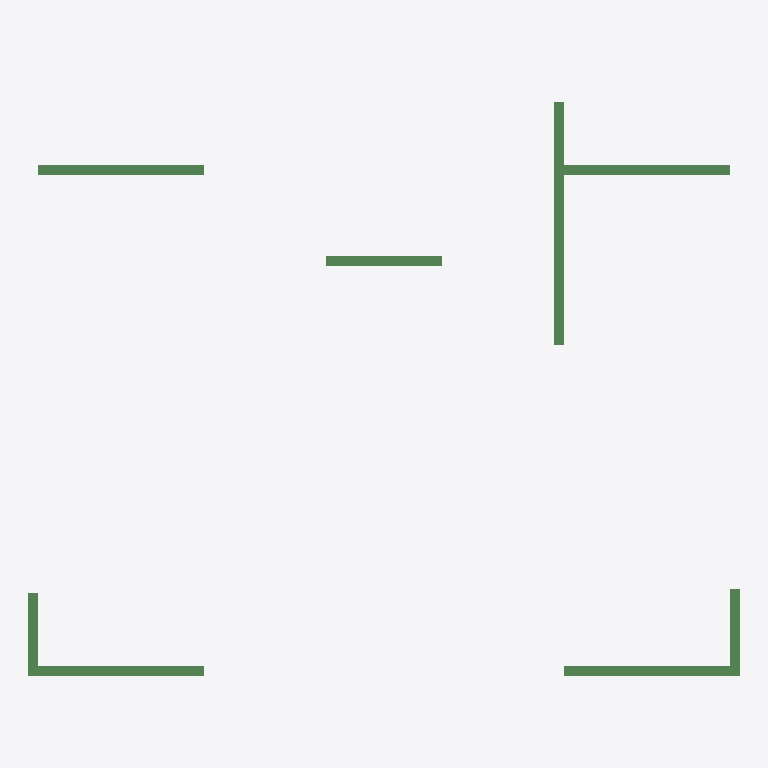
Plan cut of the same IFC building model at storey '3层平面图' (level 6.00 m, cut at 7.40 m), seen from above with north up, elements coloured by IFC class (only those large enough to see are counted): 8 beams (green). No cut surface shows.
Extent 14.6 m × 12.0 m × 3.4 m (x, y, z). Storeys (2): 3层平面图 at 6.00 m; 4层 at 9.00 m. Elements (10): 10 IfcBeam.

HEADER;
FILE_DESCRIPTION((''),'2;1');
FILE_NAME('','2023-05-09T17:23:06',(''),(''),'','BIMserver','');
FILE_SCHEMA(('IFC2X3'));
ENDSEC;
DATA;
#203=IFCPROJECT('1J5sbZvdvB_hhZ5d_ASqfT',#49,'项目编号',$,$,'项目名称','项目状态',(#55),#1);
#170=IFCSITE('1J5sbZvdvB_hhZ5d_ASqfV',#49,'Default',$,'',#171,$,$,.ELEMENT.,(42,21,31,181945),(-71,-3,-24,-263305),0.0,$,$);
#192=IFCBUILDING('1J5sbZvdvB_hhZ5d_ASqfS',#49,'',$,$,#193,$,'',.ELEMENT.,$,$,$);
#165=IFCBUILDINGSTOREY('1J5sbZvdvB_hhZ5dzrZwvH',#49,'3层平面图',$,$,#166,$,'3层平面图',.ELEMENT.,6000.00000000052);
#167=IFCBUILDINGSTOREY('1J5sbZvdvB_hhZ5dzrZwck',#49,'4层',$,$,#168,$,'4层',.ELEMENT.,9000.00000000052);
#243=IFCBEAM('2mizY1$Uz9ZPrO7CbRg7lf',#49,'混凝土 - 矩形梁:住宅楼梁200 x 400mm:249143',$,'混凝土 - 矩形梁:住宅楼梁200 x 400mm:212867',#219,#57,'249143');
#244=IFCBEAM('2mizY1$Uz9ZPrO7CbRg7ld',#49,'混凝土 - 矩形梁:住宅楼梁200 x 400mm:249145',$,'混凝土 - 矩形梁:住宅楼梁200 x 400mm:212867',#224,#60,'249145');
#245=IFCBEAM('2mizY1$Uz9ZPrO7CbRg7lb',#49,'混凝土 - 矩形梁:住宅楼梁200 x 400mm:249147',$,'混凝土 - 矩形梁:住宅楼梁200 x 400mm:212867',#226,#63,'249147');
#247=IFCBEAM('2mizY1$Uz9ZPrO7CbRg7lX',#49,'混凝土 - 矩形梁:住宅楼梁200 x 400mm:249151',$,'混凝土 - 矩形梁:住宅楼梁200 x 400mm:212867',#230,#69,'249151');
#249=IFCBEAM('2mizY1$Uz9ZPrO7CbRg7kT',#49,'混凝土 - 矩形梁:住宅楼梁200 x 400mm:249155',$,'混凝土 - 矩形梁:住宅楼梁200 x 400mm:212867',#234,#75,'249155');
#250=IFCBEAM('2mizY1$Uz9ZPrO7CbRg7kR',#49,'混凝土 - 矩形梁:住宅楼梁200 x 400mm:249157',$,'混凝土 - 矩形梁:住宅楼梁200 x 400mm:212867',#236,#78,'249157');
#248=IFCBEAM('2mizY1$Uz9ZPrO7CbRg7kV',#49,'混凝土 - 矩形梁:住宅楼梁200 x 400mm:249153',$,'混凝土 - 矩形梁:住宅楼梁200 x 400mm:212867',#232,#72,'249153');
#246=IFCBEAM('2mizY1$Uz9ZPrO7CbRg7lZ',#49,'混凝土 - 矩形梁:住宅楼梁200 x 400mm:249149',$,'混凝土 - 矩形梁:住宅楼梁200 x 400mm:212867',#228,#66,'249149');
ENDSEC;
